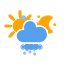
t = 0.00 s
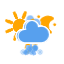
t = 1.67 s
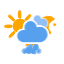
t = 3.33 s
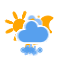
t = 5.00 s
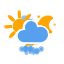
t = 6.67 s
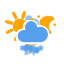
t = 8.33 s

The animated SVG that drew these frames (rendered in a browser with its animation timeline set to each time). Animation: 11 CSS @keyframes rules; frames cover the first 8.33 s, repeats indefinitely.

<svg xmlns="http://www.w3.org/2000/svg" width="64" height="64">
  <defs>
    <style>
      @keyframes am-weather-cloud-1{0%,to{-webkit-transform:translate(-5px,0);-moz-transform:translate(-5px,0);-ms-transform:translate(-5px,0);transform:translate(-5px,0)}50%{-webkit-transform:translate(10px,0);-moz-transform:translate(10px,0);-ms-transform:translate(10px,0);transform:translate(10px,0)}}@keyframes am-weather-cloud-2{0%,to{-webkit-transform:translate(0,0);-moz-transform:translate(0,0);-ms-transform:translate(0,0);transform:translate(0,0)}50%{-webkit-transform:translate(2px,0);-moz-transform:translate(2px,0);-ms-transform:translate(2px,0);transform:translate(2px,0)}}@keyframes am-weather-stroke{0%,12%,16%,20%,24%,28%,4%,8%,to{-webkit-transform:translate(0,0);-moz-transform:translate(0,0);-ms-transform:translate(0,0);transform:translate(0,0)}10%,14%,18%,2%{-webkit-transform:translate(.3px,0);-moz-transform:translate(.3px,0);-ms-transform:translate(.3px,0);transform:translate(.3px,0)}6%{-webkit-transform:translate(.5px,.4px);-moz-transform:translate(.5px,.4px);-ms-transform:translate(.5px,.4px);transform:translate(.5px,.4px)}22%{-webkit-transform:translate(1px,0);-moz-transform:translate(1px,0);-ms-transform:translate(1px,0);transform:translate(1px,0)}26%{-webkit-transform:translate(-1px,0);-moz-transform:translate(-1px,0);-ms-transform:translate(-1px,0);transform:translate(-1px,0)}40%{fill:orange;-webkit-transform:translate(0,0);-moz-transform:translate(0,0);-ms-transform:translate(0,0);transform:translate(0,0)}65%{fill:#fff;-webkit-transform:translate(-1px,5px);-moz-transform:translate(-1px,5px);-ms-transform:translate(-1px,5px);transform:translate(-1px,5px)}61%{fill:orange}}@keyframes am-weather-sun{0%{-webkit-transform:rotate(0deg);-moz-transform:rotate(0deg);-ms-transform:rotate(0deg);transform:rotate(0deg)}to{-webkit-transform:rotate(360deg);-moz-transform:rotate(360deg);-ms-transform:rotate(360deg);transform:rotate(360deg)}}@keyframes am-weather-sun-shiny{0%,to{stroke-dasharray:3px 10px;stroke-dashoffset:0}50%{stroke-dasharray:.1px 10px;stroke-dashoffset:-1px}}@keyframes am-weather-moon{0%,to{-webkit-transform:rotate(0deg);-moz-transform:rotate(0deg);-ms-transform:rotate(0deg);transform:rotate(0deg)}50%{-webkit-transform:rotate(15deg);-moz-transform:rotate(15deg);-ms-transform:rotate(15deg);transform:rotate(15deg)}}@keyframes am-weather-moon-star-1{0%{opacity:0}to{opacity:1}}@keyframes am-weather-moon-star-2{0%{opacity:0}to{opacity:1}}@keyframes am-weather-rain{0%{stroke-dashoffset:0}to{stroke-dashoffset:-100}}@keyframes am-weather-snow{0%{-webkit-transform:translateX(0) translateY(0);-moz-transform:translateX(0) translateY(0);-ms-transform:translateX(0) translateY(0);transform:translateX(0) translateY(0)}33.33%{-webkit-transform:translateX(-1.2px) translateY(2px);-moz-transform:translateX(-1.2px) translateY(2px);-ms-transform:translateX(-1.2px) translateY(2px);transform:translateX(-1.2px) translateY(2px)}66.66%{-webkit-transform:translateX(1.4px) translateY(4px);-moz-transform:translateX(1.4px) translateY(4px);-ms-transform:translateX(1.4px) translateY(4px);transform:translateX(1.4px) translateY(4px);opacity:1}to{-webkit-transform:translateX(-1.6px) translateY(6px);-moz-transform:translateX(-1.6px) translateY(6px);-ms-transform:translateX(-1.6px) translateY(6px);transform:translateX(-1.6px) translateY(6px);opacity:0}}@keyframes am-weather-snow-reverse{0%{-webkit-transform:translateX(0) translateY(0);-moz-transform:translateX(0) translateY(0);-ms-transform:translateX(0) translateY(0);transform:translateX(0) translateY(0)}33.33%{-webkit-transform:translateX(1.2px) translateY(2px);-moz-transform:translateX(1.2px) translateY(2px);-ms-transform:translateX(1.2px) translateY(2px);transform:translateX(1.2px) translateY(2px)}66.66%{-webkit-transform:translateX(-1.4px) translateY(4px);-moz-transform:translateX(-1.4px) translateY(4px);-ms-transform:translateX(-1.4px) translateY(4px);transform:translateX(-1.4px) translateY(4px);opacity:1}to{-webkit-transform:translateX(1.6px) translateY(6px);-moz-transform:translateX(1.6px) translateY(6px);-ms-transform:translateX(1.6px) translateY(6px);transform:translateX(1.6px) translateY(6px);opacity:0}}.am-weather-cloud-1,.am-weather-cloud-2,.am-weather-moon,.am-weather-stroke,.am-weather-sun,.am-weather-sun-shiny line{-webkit-animation-name:am-weather-cloud-1;-moz-animation-name:am-weather-cloud-1;animation-name:am-weather-cloud-1;-webkit-animation-duration:7s;-moz-animation-duration:7s;animation-duration:7s;-webkit-animation-timing-function:linear;-moz-animation-timing-function:linear;animation-timing-function:linear;-webkit-animation-iteration-count:infinite;-moz-animation-iteration-count:infinite;animation-iteration-count:infinite}.am-weather-cloud-2,.am-weather-moon,.am-weather-stroke,.am-weather-sun,.am-weather-sun-shiny line{-webkit-animation-name:am-weather-cloud-2;-moz-animation-name:am-weather-cloud-2;animation-name:am-weather-cloud-2;-webkit-animation-duration:3s;-moz-animation-duration:3s;animation-duration:3s}.am-weather-moon,.am-weather-stroke,.am-weather-sun,.am-weather-sun-shiny line{-webkit-animation-name:am-weather-stroke;-moz-animation-name:am-weather-stroke;animation-name:am-weather-stroke;-webkit-animation-duration:1.11s;-moz-animation-duration:1.11s;animation-duration:1.11s}.am-weather-moon,.am-weather-sun,.am-weather-sun-shiny line{-webkit-animation-name:am-weather-sun;-moz-animation-name:am-weather-sun;-ms-animation-name:am-weather-sun;animation-name:am-weather-sun;-webkit-animation-duration:9s;-moz-animation-duration:9s;-ms-animation-duration:9s;animation-duration:9s;-ms-animation-timing-function:linear;-ms-animation-iteration-count:infinite}.am-weather-moon,.am-weather-sun-shiny line{-webkit-animation-name:am-weather-sun-shiny;-moz-animation-name:am-weather-sun-shiny;-ms-animation-name:am-weather-sun-shiny;animation-name:am-weather-sun-shiny;-webkit-animation-duration:2s;-moz-animation-duration:2s;-ms-animation-duration:2s;animation-duration:2s}.am-weather-moon{-webkit-animation-name:am-weather-moon;-moz-animation-name:am-weather-moon;-ms-animation-name:am-weather-moon;animation-name:am-weather-moon;-webkit-animation-duration:6s;-moz-animation-duration:6s;-ms-animation-duration:6s;animation-duration:6s;-webkit-transform-origin:12.5px 15.15px 0;-moz-transform-origin:12.5px 15.15px 0;-ms-transform-origin:12.5px 15.15px 0;transform-origin:12.5px 15.15px 0}.am-weather-moon-star-1{-webkit-animation-name:am-weather-moon-star-1;-moz-animation-name:am-weather-moon-star-1;-ms-animation-name:am-weather-moon-star-1;animation-name:am-weather-moon-star-1;-webkit-animation-delay:3s;-moz-animation-delay:3s;-ms-animation-delay:3s;animation-delay:3s;-webkit-animation-duration:5s;-moz-animation-duration:5s;-ms-animation-duration:5s;animation-duration:5s;-webkit-animation-iteration-count:1;-moz-animation-iteration-count:1;-ms-animation-iteration-count:1;animation-iteration-count:1}.am-weather-moon-star-1,.am-weather-moon-star-2,.am-weather-rain-1,.am-weather-rain-2{-webkit-animation-timing-function:linear;-moz-animation-timing-function:linear;-ms-animation-timing-function:linear;animation-timing-function:linear}.am-weather-moon-star-2{-webkit-animation-name:am-weather-moon-star-2;-moz-animation-name:am-weather-moon-star-2;-ms-animation-name:am-weather-moon-star-2;animation-name:am-weather-moon-star-2;-webkit-animation-delay:5s;-moz-animation-delay:5s;-ms-animation-delay:5s;animation-delay:5s;-webkit-animation-duration:4s;-moz-animation-duration:4s;-ms-animation-duration:4s;animation-duration:4s;-webkit-animation-iteration-count:1;-moz-animation-iteration-count:1;-ms-animation-iteration-count:1;animation-iteration-count:1}.am-weather-rain-1,.am-weather-rain-2{-webkit-animation-name:am-weather-rain;-moz-animation-name:am-weather-rain;-ms-animation-name:am-weather-rain;animation-name:am-weather-rain;-webkit-animation-duration:8s;-moz-animation-duration:8s;-ms-animation-duration:8s;animation-duration:8s;-webkit-animation-iteration-count:infinite;-moz-animation-iteration-count:infinite;-ms-animation-iteration-count:infinite;animation-iteration-count:infinite}.am-weather-rain-2{-webkit-animation-delay:.25s;-moz-animation-delay:.25s;-ms-animation-delay:.25s;animation-delay:.25s}.am-weather-snow-1{-webkit-animation-name:am-weather-snow;-moz-animation-name:am-weather-snow;-ms-animation-name:am-weather-snow;animation-name:am-weather-snow}.am-weather-snow-1,.am-weather-snow-2,.am-weather-snow-3{-webkit-animation-duration:2s;-moz-animation-duration:2s;-ms-animation-duration:2s;animation-duration:2s;-webkit-animation-timing-function:linear;-moz-animation-timing-function:linear;-ms-animation-timing-function:linear;animation-timing-function:linear;-webkit-animation-iteration-count:infinite;-moz-animation-iteration-count:infinite;-ms-animation-iteration-count:infinite;animation-iteration-count:infinite}.am-weather-snow-2{-webkit-animation-name:am-weather-snow;-moz-animation-name:am-weather-snow;-ms-animation-name:am-weather-snow;animation-name:am-weather-snow;-webkit-animation-delay:1.2s;-moz-animation-delay:1.2s;-ms-animation-delay:1.2s;animation-delay:1.2s}.am-weather-snow-3{-webkit-animation-name:am-weather-snow-reverse;-moz-animation-name:am-weather-snow-reverse;-ms-animation-name:am-weather-snow-reverse;animation-name:am-weather-snow-reverse}.am-weather-easing-ease-in-out{-webkit-animation-timing-function:ease-in-out;-moz-animation-timing-function:ease-in-out;-ms-animation-timing-function:ease-in-out;animation-timing-function:ease-in-out}
    </style>
  </defs>
  <g id="thunder">
    <g transform="translate(20,10)">
      <g class="am-weather-cloud-1">
        <path d="M18.62 15.24c0-2.76-2.22-4.92-4.92-4.92-.6 0-1.14.12-1.68.3-.18-2.04-1.86-3.72-3.96-3.72-2.22 0-4.02 1.8-4.02 4.02 0 .48.12.96.24 1.38-.18-.06-.42-.06-.6-.06-2.22 0-4.02 1.8-4.02 4.02 0 2.16 1.74 3.96 3.9 4.02h10.32c2.64-.3 4.74-2.4 4.74-5.04z" fill="#91C0F8" stroke="#fff" stroke-linejoin="round" stroke-width=".72"/>
      </g>
      <g>
        <path d="M27.7 24.4c0-4.6-3.7-8.2-8.2-8.2-1 0-1.9.2-2.8.5-.3-3.4-3.1-6.2-6.6-6.2-3.7 0-6.7 3-6.7 6.7 0 .8.2 1.6.4 2.3-.3-.1-.7-.1-1-.1-3.7 0-6.7 3-6.7 6.7 0 3.6 2.9 6.6 6.5 6.7h17.2c4.4-.5 7.9-4 7.9-8.4z" fill="#57A0EE" stroke="#fff" stroke-linejoin="round" stroke-width="1.2"/>
      </g>
      <g transform="translate(-9,28), scale(1.2)">
        <path class="am-weather-stroke" fill="orange" stroke="#fff" d="M14.3-2.9h6.2l-4.1 7.2h3.9l-8.8 10.3 3.4-7.7h-3.8z"/>
      </g>
    </g>
  </g>
  <g id="day">
    <g transform="translate(32,32)">
      <g class="am-weather-sun am-weather-sun-shiny am-weather-easing-ease-in-out">
        <g>
          <path fill="none" stroke="orange" stroke-linecap="round" stroke-width="2" d="M0 9v3"/>
        </g>
        <g transform="rotate(45)">
          <path fill="none" stroke="orange" stroke-linecap="round" stroke-width="2" d="M0 9v3"/>
        </g>
        <g transform="rotate(90)">
          <path fill="none" stroke="orange" stroke-linecap="round" stroke-width="2" d="M0 9v3"/>
        </g>
        <g transform="rotate(135)">
          <path fill="none" stroke="orange" stroke-linecap="round" stroke-width="2" d="M0 9v3"/>
        </g>
        <g transform="rotate(180)">
          <path fill="none" stroke="orange" stroke-linecap="round" stroke-width="2" d="M0 9v3"/>
        </g>
        <g transform="rotate(225)">
          <path fill="none" stroke="orange" stroke-linecap="round" stroke-width="2" d="M0 9v3"/>
        </g>
        <g transform="rotate(270)">
          <path fill="none" stroke="orange" stroke-linecap="round" stroke-width="2" d="M0 9v3"/>
        </g>
        <g transform="rotate(315)">
          <path fill="none" stroke="orange" stroke-linecap="round" stroke-width="2" d="M0 9v3"/>
        </g>
      </g>
      <circle fill="orange" r="5" stroke="orange" stroke-width="2"/>
    </g>
  </g>
  <g id="night">
    <g transform="translate(20,20)">
      <g class="am-weather-moon-star-1">
        <path fill="orange" stroke-miterlimit="10" d="M3.3 1.5 4 2.7l1.2.6L4 4l-.7 1.2L2.7 4l-1.2-.7 1.2-.6z"/>
      </g>
      <g class="am-weather-moon-star-2">
        <path fill="orange" stroke-miterlimit="10" transform="translate(20,10)" d="M3.3 1.5 4 2.7l1.2.6L4 4l-.7 1.2L2.7 4l-1.2-.7 1.2-.6z"/>
      </g>
      <g class="am-weather-moon">
        <path d="M14.5 13.2c0-3.7 2-6.9 5-8.7-1.5-.9-3.2-1.3-5-1.3-5.5 0-10 4.5-10 10s4.5 10 10 10c1.8 0 3.5-.5 5-1.3-3-1.7-5-5-5-8.7z" fill="orange" stroke="orange" stroke-linejoin="round" stroke-width="2"/>
      </g>
    </g>
  </g>
  <g id="cloudy-day-1">
    <g transform="translate(20,10)">
      <g transform="translate(0,16)">
        <g class="am-weather-sun">
          <g>
            <path fill="none" stroke="orange" stroke-linecap="round" stroke-width="2" d="M0 9v3"/>
          </g>
          <g transform="rotate(45)">
            <path fill="none" stroke="orange" stroke-linecap="round" stroke-width="2" d="M0 9v3"/>
          </g>
          <g transform="rotate(90)">
            <path fill="none" stroke="orange" stroke-linecap="round" stroke-width="2" d="M0 9v3"/>
          </g>
          <g transform="rotate(135)">
            <path fill="none" stroke="orange" stroke-linecap="round" stroke-width="2" d="M0 9v3"/>
          </g>
          <g transform="rotate(180)">
            <path fill="none" stroke="orange" stroke-linecap="round" stroke-width="2" d="M0 9v3"/>
          </g>
          <g transform="rotate(225)">
            <path fill="none" stroke="orange" stroke-linecap="round" stroke-width="2" d="M0 9v3"/>
          </g>
          <g transform="rotate(270)">
            <path fill="none" stroke="orange" stroke-linecap="round" stroke-width="2" d="M0 9v3"/>
          </g>
          <g transform="rotate(315)">
            <path fill="none" stroke="orange" stroke-linecap="round" stroke-width="2" d="M0 9v3"/>
          </g>
        </g>
        <circle fill="orange" r="5" stroke="orange" stroke-width="2"/>
      </g>
      <g class="am-weather-cloud-2">
        <path d="M27.7 24.4c0-4.6-3.7-8.2-8.2-8.2-1 0-1.9.2-2.8.5-.3-3.4-3.1-6.2-6.6-6.2-3.7 0-6.7 3-6.7 6.7 0 .8.2 1.6.4 2.3-.3-.1-.7-.1-1-.1-3.7 0-6.7 3-6.7 6.7 0 3.6 2.9 6.6 6.5 6.7h17.2c4.4-.5 7.9-4 7.9-8.4z" fill="#C6DEFF" stroke="#fff" stroke-linejoin="round" stroke-width="1.2"/>
      </g>
    </g>
  </g>
  <g id="cloudy-night-1">
    <g transform="translate(20,10)">
      <g transform="translate(16,4), scale(0.8)">
        <g class="am-weather-moon-star-1">
          <path fill="orange" stroke-miterlimit="10" d="M3.3 1.5 4 2.7l1.2.6L4 4l-.7 1.2L2.7 4l-1.2-.7 1.2-.6z"/>
        </g>
        <g class="am-weather-moon-star-2">
          <path fill="orange" stroke-miterlimit="10" transform="translate(20,10)" d="M3.3 1.5 4 2.7l1.2.6L4 4l-.7 1.2L2.7 4l-1.2-.7 1.2-.6z"/>
        </g>
        <g class="am-weather-moon">
          <path d="M14.5 13.2c0-3.7 2-6.9 5-8.7-1.5-.9-3.2-1.3-5-1.3-5.5 0-10 4.5-10 10s4.5 10 10 10c1.8 0 3.5-.5 5-1.3-3-1.7-5-5-5-8.7z" fill="orange" stroke="orange" stroke-linejoin="round" stroke-width="2"/>
        </g>
      </g>
      <g class="am-weather-cloud-2">
        <path d="M27.7 24.4c0-4.6-3.7-8.2-8.2-8.2-1 0-1.9.2-2.8.5-.3-3.4-3.1-6.2-6.6-6.2-3.7 0-6.7 3-6.7 6.7 0 .8.2 1.6.4 2.3-.3-.1-.7-.1-1-.1-3.7 0-6.7 3-6.7 6.7 0 3.6 2.9 6.6 6.5 6.7h17.2c4.4-.5 7.9-4 7.9-8.4z" fill="#C6DEFF" stroke="#fff" stroke-linejoin="round" stroke-width="1.2"/>
      </g>
    </g>
  </g>
  <g id="cloudy-day-2">
    <g transform="translate(20,10)">
      <g transform="translate(0,16)">
        <g class="am-weather-sun">
          <g>
            <path fill="none" stroke="orange" stroke-linecap="round" stroke-width="2" d="M0 9v3"/>
          </g>
          <g transform="rotate(45)">
            <path fill="none" stroke="orange" stroke-linecap="round" stroke-width="2" d="M0 9v3"/>
          </g>
          <g transform="rotate(90)">
            <path fill="none" stroke="orange" stroke-linecap="round" stroke-width="2" d="M0 9v3"/>
          </g>
          <g transform="rotate(135)">
            <path fill="none" stroke="orange" stroke-linecap="round" stroke-width="2" d="M0 9v3"/>
          </g>
          <g transform="rotate(180)">
            <path fill="none" stroke="orange" stroke-linecap="round" stroke-width="2" d="M0 9v3"/>
          </g>
          <g transform="rotate(225)">
            <path fill="none" stroke="orange" stroke-linecap="round" stroke-width="2" d="M0 9v3"/>
          </g>
          <g transform="rotate(270)">
            <path fill="none" stroke="orange" stroke-linecap="round" stroke-width="2" d="M0 9v3"/>
          </g>
          <g transform="rotate(315)">
            <path fill="none" stroke="orange" stroke-linecap="round" stroke-width="2" d="M0 9v3"/>
          </g>
        </g>
        <circle fill="orange" r="5" stroke="orange" stroke-width="2"/>
      </g>
      <g class="am-weather-cloud-2">
        <path d="M27.7 24.4c0-4.6-3.7-8.2-8.2-8.2-1 0-1.9.2-2.8.5-.3-3.4-3.1-6.2-6.6-6.2-3.7 0-6.7 3-6.7 6.7 0 .8.2 1.6.4 2.3-.3-.1-.7-.1-1-.1-3.7 0-6.7 3-6.7 6.7 0 3.6 2.9 6.6 6.5 6.7h17.2c4.4-.5 7.9-4 7.9-8.4z" fill="#91C0F8" stroke="#fff" stroke-linejoin="round" stroke-width="1.2"/>
      </g>
    </g>
  </g>
  <g id="cloudy-night-2">
    <g transform="translate(20,10)">
      <g transform="translate(16,4), scale(0.8)">
        <g class="am-weather-moon-star-1">
          <path fill="orange" stroke-miterlimit="10" d="M3.3 1.5 4 2.7l1.2.6L4 4l-.7 1.2L2.7 4l-1.2-.7 1.2-.6z"/>
        </g>
        <g class="am-weather-moon-star-2">
          <path fill="orange" stroke-miterlimit="10" transform="translate(20,10)" d="M3.3 1.5 4 2.7l1.2.6L4 4l-.7 1.2L2.7 4l-1.2-.7 1.2-.6z"/>
        </g>
        <g class="am-weather-moon">
          <path d="M14.5 13.2c0-3.7 2-6.9 5-8.7-1.5-.9-3.2-1.3-5-1.3-5.5 0-10 4.5-10 10s4.5 10 10 10c1.8 0 3.5-.5 5-1.3-3-1.7-5-5-5-8.7z" fill="orange" stroke="orange" stroke-linejoin="round" stroke-width="2"/>
        </g>
      </g>
      <g class="am-weather-cloud-2">
        <path d="M27.7 24.4c0-4.6-3.7-8.2-8.2-8.2-1 0-1.9.2-2.8.5-.3-3.4-3.1-6.2-6.6-6.2-3.7 0-6.7 3-6.7 6.7 0 .8.2 1.6.4 2.3-.3-.1-.7-.1-1-.1-3.7 0-6.7 3-6.7 6.7 0 3.6 2.9 6.6 6.5 6.7h17.2c4.4-.5 7.9-4 7.9-8.4z" fill="#91C0F8" stroke="#fff" stroke-linejoin="round" stroke-width="1.2"/>
      </g>
    </g>
  </g>
  <g id="cloudy-day-3">
    <g transform="translate(20,10)">
      <g transform="translate(0,16)">
        <g class="am-weather-sun">
          <g>
            <path fill="none" stroke="orange" stroke-linecap="round" stroke-width="2" d="M0 9v3"/>
          </g>
          <g transform="rotate(45)">
            <path fill="none" stroke="orange" stroke-linecap="round" stroke-width="2" d="M0 9v3"/>
          </g>
          <g transform="rotate(90)">
            <path fill="none" stroke="orange" stroke-linecap="round" stroke-width="2" d="M0 9v3"/>
          </g>
          <g transform="rotate(135)">
            <path fill="none" stroke="orange" stroke-linecap="round" stroke-width="2" d="M0 9v3"/>
          </g>
          <g transform="rotate(180)">
            <path fill="none" stroke="orange" stroke-linecap="round" stroke-width="2" d="M0 9v3"/>
          </g>
          <g transform="rotate(225)">
            <path fill="none" stroke="orange" stroke-linecap="round" stroke-width="2" d="M0 9v3"/>
          </g>
          <g transform="rotate(270)">
            <path fill="none" stroke="orange" stroke-linecap="round" stroke-width="2" d="M0 9v3"/>
          </g>
          <g transform="rotate(315)">
            <path fill="none" stroke="orange" stroke-linecap="round" stroke-width="2" d="M0 9v3"/>
          </g>
        </g>
        <circle fill="orange" r="5" stroke="orange" stroke-width="2"/>
      </g>
      <g class="am-weather-cloud-2">
        <path d="M27.7 24.4c0-4.6-3.7-8.2-8.2-8.2-1 0-1.9.2-2.8.5-.3-3.4-3.1-6.2-6.6-6.2-3.7 0-6.7 3-6.7 6.7 0 .8.2 1.6.4 2.3-.3-.1-.7-.1-1-.1-3.7 0-6.7 3-6.7 6.7 0 3.6 2.9 6.6 6.5 6.7h17.2c4.4-.5 7.9-4 7.9-8.4z" fill="#57A0EE" stroke="#fff" stroke-linejoin="round" stroke-width="1.2"/>
      </g>
    </g>
  </g>
  <g id="cloudy-night-3">
    <g transform="translate(20,10)">
      <g transform="translate(16,4), scale(0.8)">
        <g class="am-weather-moon-star-1">
          <path fill="orange" stroke-miterlimit="10" d="M3.3 1.5 4 2.7l1.2.6L4 4l-.7 1.2L2.7 4l-1.2-.7 1.2-.6z"/>
        </g>
        <g class="am-weather-moon-star-2">
          <path fill="orange" stroke-miterlimit="10" transform="translate(20,10)" d="M3.3 1.5 4 2.7l1.2.6L4 4l-.7 1.2L2.7 4l-1.2-.7 1.2-.6z"/>
        </g>
        <g class="am-weather-moon">
          <path d="M14.5 13.2c0-3.7 2-6.9 5-8.7-1.5-.9-3.2-1.3-5-1.3-5.5 0-10 4.5-10 10s4.5 10 10 10c1.8 0 3.5-.5 5-1.3-3-1.7-5-5-5-8.7z" fill="orange" stroke="orange" stroke-linejoin="round" stroke-width="2"/>
        </g>
      </g>
      <g class="am-weather-cloud-2">
        <path d="M27.7 24.4c0-4.6-3.7-8.2-8.2-8.2-1 0-1.9.2-2.8.5-.3-3.4-3.1-6.2-6.6-6.2-3.7 0-6.7 3-6.7 6.7 0 .8.2 1.6.4 2.3-.3-.1-.7-.1-1-.1-3.7 0-6.7 3-6.7 6.7 0 3.6 2.9 6.6 6.5 6.7h17.2c4.4-.5 7.9-4 7.9-8.4z" fill="#57A0EE" stroke="#fff" stroke-linejoin="round" stroke-width="1.2"/>
      </g>
    </g>
  </g>
  <g id="cloudy">
    <g transform="translate(20,10)">
      <g class="am-weather-cloud-1">
        <path d="M18.62 13.24c0-2.76-2.22-4.92-4.92-4.92-.6 0-1.14.12-1.68.3-.18-2.04-1.86-3.72-3.96-3.72-2.22 0-4.02 1.8-4.02 4.02 0 .48.12.96.24 1.38-.18-.06-.42-.06-.6-.06-2.22 0-4.02 1.8-4.02 4.02 0 2.16 1.74 3.96 3.9 4.02h10.32c2.64-.3 4.74-2.4 4.74-5.04z" fill="#91C0F8" stroke="#fff" stroke-linejoin="round" stroke-width=".72"/>
      </g>
      <g class="am-weather-cloud-2">
        <path d="M27.7 24.4c0-4.6-3.7-8.2-8.2-8.2-1 0-1.9.2-2.8.5-.3-3.4-3.1-6.2-6.6-6.2-3.7 0-6.7 3-6.7 6.7 0 .8.2 1.6.4 2.3-.3-.1-.7-.1-1-.1-3.7 0-6.7 3-6.7 6.7 0 3.6 2.9 6.6 6.5 6.7h17.2c4.4-.5 7.9-4 7.9-8.4z" fill="#57A0EE" stroke="#fff" stroke-linejoin="round" stroke-width="1.2"/>
      </g>
    </g>
  </g>
  <g id="rainy-1">
    <g transform="translate(20,10)">
      <g transform="translate(0,16), scale(1.2)">
        <g class="am-weather-sun">
          <g>
            <path fill="none" stroke="orange" stroke-linecap="round" stroke-width="2" d="M0 9v3"/>
          </g>
          <g transform="rotate(45)">
            <path fill="none" stroke="orange" stroke-linecap="round" stroke-width="2" d="M0 9v3"/>
          </g>
          <g transform="rotate(90)">
            <path fill="none" stroke="orange" stroke-linecap="round" stroke-width="2" d="M0 9v3"/>
          </g>
          <g transform="rotate(135)">
            <path fill="none" stroke="orange" stroke-linecap="round" stroke-width="2" d="M0 9v3"/>
          </g>
          <g transform="rotate(180)">
            <path fill="none" stroke="orange" stroke-linecap="round" stroke-width="2" d="M0 9v3"/>
          </g>
          <g transform="rotate(225)">
            <path fill="none" stroke="orange" stroke-linecap="round" stroke-width="2" d="M0 9v3"/>
          </g>
          <g transform="rotate(270)">
            <path fill="none" stroke="orange" stroke-linecap="round" stroke-width="2" d="M0 9v3"/>
          </g>
          <g transform="rotate(315)">
            <path fill="none" stroke="orange" stroke-linecap="round" stroke-width="2" d="M0 9v3"/>
          </g>
        </g>
        <circle fill="orange" r="5" stroke="orange" stroke-width="2"/>
      </g>
      <g>
        <path d="M25.545 25.09c0-3.91-3.145-6.97-6.97-6.97-.85 0-1.615.17-2.38.425-.255-2.89-2.635-5.27-5.61-5.27-3.145 0-5.695 2.55-5.695 5.695 0 .68.17 1.36.34 1.955-.255-.085-.595-.085-.85-.085-3.145 0-5.695 2.55-5.695 5.695 0 3.06 2.465 5.61 5.525 5.695h14.62c3.74-.425 6.715-3.4 6.715-7.14z" fill="#57A0EE" stroke="#fff" stroke-linejoin="round" stroke-width="1.275"/>
      </g>
    </g>
    <g transform="translate(34,46), rotate(10)">
      <path class="am-weather-rain-1" fill="none" stroke="#91C0F8" stroke-dasharray="4,7" stroke-linecap="round" stroke-width="2" d="M-6 1v8"/>
      <path class="am-weather-rain-2" fill="none" stroke="#91C0F8" stroke-dasharray="4,7" stroke-linecap="round" stroke-width="2" d="M0-1v8"/>
    </g>
  </g>
  <g id="rainy-2">
    <g transform="translate(20,10)">
      <g transform="translate(0,16)">
        <g class="am-weather-sun">
          <g>
            <path fill="none" stroke="orange" stroke-linecap="round" stroke-width="2" d="M0 9v3"/>
          </g>
          <g transform="rotate(45)">
            <path fill="none" stroke="orange" stroke-linecap="round" stroke-width="2" d="M0 9v3"/>
          </g>
          <g transform="rotate(90)">
            <path fill="none" stroke="orange" stroke-linecap="round" stroke-width="2" d="M0 9v3"/>
          </g>
          <g transform="rotate(135)">
            <path fill="none" stroke="orange" stroke-linecap="round" stroke-width="2" d="M0 9v3"/>
          </g>
          <g transform="rotate(180)">
            <path fill="none" stroke="orange" stroke-linecap="round" stroke-width="2" d="M0 9v3"/>
          </g>
          <g transform="rotate(225)">
            <path fill="none" stroke="orange" stroke-linecap="round" stroke-width="2" d="M0 9v3"/>
          </g>
          <g transform="rotate(270)">
            <path fill="none" stroke="orange" stroke-linecap="round" stroke-width="2" d="M0 9v3"/>
          </g>
          <g transform="rotate(315)">
            <path fill="none" stroke="orange" stroke-linecap="round" stroke-width="2" d="M0 9v3"/>
          </g>
        </g>
        <circle fill="orange" r="5" stroke="orange" stroke-width="2"/>
      </g>
      <g>
        <path d="M27.7 24.4c0-4.6-3.7-8.2-8.2-8.2-1 0-1.9.2-2.8.5-.3-3.4-3.1-6.2-6.6-6.2-3.7 0-6.7 3-6.7 6.7 0 .8.2 1.6.4 2.3-.3-.1-.7-.1-1-.1-3.7 0-6.7 3-6.7 6.7 0 3.6 2.9 6.6 6.5 6.7h17.2c4.4-.5 7.9-4 7.9-8.4z" fill="#57A0EE" stroke="#fff" stroke-linejoin="round" stroke-width="1.2"/>
      </g>
    </g>
    <g transform="translate(37,45), rotate(10)">
      <path class="am-weather-rain-1" fill="none" stroke="#91C0F8" stroke-dasharray="4,7" stroke-linecap="round" stroke-width="2" d="M-6 1v8"/>
    </g>
  </g>
  <g id="rainy-3">
    <g transform="translate(20,10)">
      <g transform="translate(0,16)">
        <g class="am-weather-sun">
          <g>
            <path stroke="orange" stroke-linecap="round" stroke-width="2" d="M0 9v3"/>
          </g>
          <g transform="rotate(45)">
            <path fill="none" stroke="orange" stroke-linecap="round" stroke-width="2" d="M0 9v3"/>
          </g>
          <g transform="rotate(90)">
            <path fill="none" stroke="orange" stroke-linecap="round" stroke-width="2" d="M0 9v3"/>
          </g>
          <g transform="rotate(135)">
            <path fill="none" stroke="orange" stroke-linecap="round" stroke-width="2" d="M0 9v3"/>
          </g>
          <g transform="rotate(180)">
            <path fill="none" stroke="orange" stroke-linecap="round" stroke-width="2" d="M0 9v3"/>
          </g>
          <g transform="rotate(225)">
            <path fill="none" stroke="orange" stroke-linecap="round" stroke-width="2" d="M0 9v3"/>
          </g>
          <g transform="rotate(270)">
            <path fill="none" stroke="orange" stroke-linecap="round" stroke-width="2" d="M0 9v3"/>
          </g>
          <g transform="rotate(315)">
            <path fill="none" stroke="orange" stroke-linecap="round" stroke-width="2" d="M0 9v3"/>
          </g>
        </g>
        <circle fill="orange" r="5" stroke="orange" stroke-width="2"/>
      </g>
      <g>
        <path d="M27.7 24.4c0-4.6-3.7-8.2-8.2-8.2-1 0-1.9.2-2.8.5-.3-3.4-3.1-6.2-6.6-6.2-3.7 0-6.7 3-6.7 6.7 0 .8.2 1.6.4 2.3-.3-.1-.7-.1-1-.1-3.7 0-6.7 3-6.7 6.7 0 3.6 2.9 6.6 6.5 6.7h17.2c4.4-.5 7.9-4 7.9-8.4z" fill="#57A0EE" stroke="#fff" stroke-linejoin="round" stroke-width="1.2"/>
      </g>
    </g>
    <g transform="translate(34,46), rotate(10)">
      <path class="am-weather-rain-1" fill="none" stroke="#91C0F8" stroke-dasharray="4,7" stroke-linecap="round" stroke-width="2" d="M-6 1v8"/>
      <path class="am-weather-rain-2" fill="none" stroke="#91C0F8" stroke-dasharray="4,7" stroke-linecap="round" stroke-width="2" d="M0-1v8"/>
    </g>
  </g>
  <g id="rainy-4">
    <g transform="translate(20,10)">
      <g>
        <path d="M27.7 24.4c0-4.6-3.7-8.2-8.2-8.2-1 0-1.9.2-2.8.5-.3-3.4-3.1-6.2-6.6-6.2-3.7 0-6.7 3-6.7 6.7 0 .8.2 1.6.4 2.3-.3-.1-.7-.1-1-.1-3.7 0-6.7 3-6.7 6.7 0 3.6 2.9 6.6 6.5 6.7h17.2c4.4-.5 7.9-4 7.9-8.4z" fill="#57A0EE" stroke="#fff" stroke-linejoin="round" stroke-width="1.2"/>
      </g>
    </g>
    <g transform="translate(37,45), rotate(10)">
      <path class="am-weather-rain-1" fill="none" stroke="#91C0F8" stroke-dasharray="4,7" stroke-linecap="round" stroke-width="2" d="M-6 1v8"/>
    </g>
  </g>
  <g id="rainy-5">
    <g transform="translate(20,10)">
      <g>
        <path d="M27.7 24.4c0-4.6-3.7-8.2-8.2-8.2-1 0-1.9.2-2.8.5-.3-3.4-3.1-6.2-6.6-6.2-3.7 0-6.7 3-6.7 6.7 0 .8.2 1.6.4 2.3-.3-.1-.7-.1-1-.1-3.7 0-6.7 3-6.7 6.7 0 3.6 2.9 6.6 6.5 6.7h17.2c4.4-.5 7.9-4 7.9-8.4z" fill="#57A0EE" stroke="#fff" stroke-linejoin="round" stroke-width="1.2"/>
      </g>
    </g>
    <g transform="translate(34,46), rotate(10)">
      <path class="am-weather-rain-1" fill="none" stroke="#91C0F8" stroke-dasharray="4,7" stroke-linecap="round" stroke-width="2" d="M-6 1v8"/>
      <path class="am-weather-rain-2" fill="none" stroke="#91C0F8" stroke-dasharray="4,7" stroke-linecap="round" stroke-width="2" d="M0-1v8"/>
    </g>
  </g>
  <g id="rainy-6">
    <g transform="translate(20,10)">
      <g>
        <path d="M27.7 24.4c0-4.6-3.7-8.2-8.2-8.2-1 0-1.9.2-2.8.5-.3-3.4-3.1-6.2-6.6-6.2-3.7 0-6.7 3-6.7 6.7 0 .8.2 1.6.4 2.3-.3-.1-.7-.1-1-.1-3.7 0-6.7 3-6.7 6.7 0 3.6 2.9 6.6 6.5 6.7h17.2c4.4-.5 7.9-4 7.9-8.4z" fill="#57A0EE" stroke="#fff" stroke-linejoin="round" stroke-width="1.2"/>
      </g>
    </g>
    <g transform="translate(31,46), rotate(10)">
      <path class="am-weather-rain-1" fill="none" stroke="#91C0F8" stroke-dasharray="4,4" stroke-linecap="round" stroke-width="2" d="M-4 1v8"/>
      <path class="am-weather-rain-2" fill="none" stroke="#91C0F8" stroke-dasharray="4,4" stroke-linecap="round" stroke-width="2" d="M0-1v8"/>
      <path class="am-weather-rain-1" fill="none" stroke="#91C0F8" stroke-dasharray="4,4" stroke-linecap="round" stroke-width="2" d="M4 0v8"/>
    </g>
  </g>
  <g id="rainy-7">
    <g transform="translate(20,10)">
      <g>
        <path d="M27.7 24.4c0-4.6-3.7-8.2-8.2-8.2-1 0-1.9.2-2.8.5-.3-3.4-3.1-6.2-6.6-6.2-3.7 0-6.7 3-6.7 6.7 0 .8.2 1.6.4 2.3-.3-.1-.7-.1-1-.1-3.7 0-6.7 3-6.7 6.7 0 3.6 2.9 6.6 6.5 6.7h17.2c4.4-.5 7.9-4 7.9-8.4z" fill="#57A0EE" stroke="#fff" stroke-linejoin="round" stroke-width="1.2"/>
      </g>
    </g>
    <g transform="translate(31,46), rotate(10)">
      <path class="am-weather-rain-1" fill="none" stroke="#91C0F8" stroke-dasharray="0.1,7" stroke-linecap="round" stroke-width="3" d="M-5 1v8"/>
      <path class="am-weather-rain-2" fill="none" stroke="#91C0F8" stroke-dasharray="0.1,7" stroke-linecap="round" stroke-width="3" d="M0-1v8"/>
      <path class="am-weather-rain-1" fill="none" stroke="#91C0F8" stroke-dasharray="0.1,7" stroke-linecap="round" stroke-width="3" d="M5 0v8"/>
    </g>
  </g>
  <g id="snowy-1">
    <g transform="translate(20,10)">
      <g transform="translate(0,16), scale(1.2)">
        <g class="am-weather-sun">
          <g>
            <path fill="none" stroke="orange" stroke-linecap="round" stroke-width="2" d="M0 9v3"/>
          </g>
          <g transform="rotate(45)">
            <path fill="none" stroke="orange" stroke-linecap="round" stroke-width="2" d="M0 9v3"/>
          </g>
          <g transform="rotate(90)">
            <path fill="none" stroke="orange" stroke-linecap="round" stroke-width="2" d="M0 9v3"/>
          </g>
          <g transform="rotate(135)">
            <path fill="none" stroke="orange" stroke-linecap="round" stroke-width="2" d="M0 9v3"/>
          </g>
          <g transform="rotate(180)">
            <path fill="none" stroke="orange" stroke-linecap="round" stroke-width="2" d="M0 9v3"/>
          </g>
          <g transform="rotate(225)">
            <path fill="none" stroke="orange" stroke-linecap="round" stroke-width="2" d="M0 9v3"/>
          </g>
          <g transform="rotate(270)">
            <path fill="none" stroke="orange" stroke-linecap="round" stroke-width="2" d="M0 9v3"/>
          </g>
          <g transform="rotate(315)">
            <path fill="none" stroke="orange" stroke-linecap="round" stroke-width="2" d="M0 9v3"/>
          </g>
        </g>
        <circle fill="orange" r="5" stroke="orange" stroke-width="2"/>
      </g>
      <g>
        <path d="M25.545 25.09c0-3.91-3.145-6.97-6.97-6.97-.85 0-1.615.17-2.38.425-.255-2.89-2.635-5.27-5.61-5.27-3.145 0-5.695 2.55-5.695 5.695 0 .68.17 1.36.34 1.955-.255-.085-.595-.085-.85-.085-3.145 0-5.695 2.55-5.695 5.695 0 3.06 2.465 5.61 5.525 5.695h14.62c3.74-.425 6.715-3.4 6.715-7.14z" fill="#57A0EE" stroke="#fff" stroke-linejoin="round" stroke-width="1.275"/>
      </g>
    </g>
    <g transform="translate(20,9)">
      <g class="am-weather-snow-1">
        <g transform="translate(7,28)" fill="none" stroke="#57A0EE" stroke-linecap="round">
          <path stroke-width="1.2" d="M0 6.5v5"/>
          <path transform="translate(0,9), rotate(45)" d="M0-2.5v5"/>
          <path transform="translate(0,9), rotate(90)" d="M0-2.5v5"/>
          <path transform="translate(0,9), rotate(135)" d="M0-2.5v5"/>
        </g>
      </g>
      <g class="am-weather-snow-2">
        <g transform="translate(16,28)" fill="none" stroke="#57A0EE" stroke-linecap="round">
          <path stroke-width="1.2" d="M0 6.5v5"/>
          <path transform="translate(0,9), rotate(45)" d="M0-2.5v5"/>
          <path transform="translate(0,9), rotate(90)" d="M0-2.5v5"/>
          <path transform="translate(0,9), rotate(135)" d="M0-2.5v5"/>
        </g>
      </g>
    </g>
  </g>
  <g id="snowy-2">
    <g transform="translate(20,10)">
      <g transform="translate(0,16)">
        <g class="am-weather-sun">
          <g>
            <path fill="none" stroke="orange" stroke-linecap="round" stroke-width="2" d="M0 9v3"/>
          </g>
          <g transform="rotate(45)">
            <path fill="none" stroke="orange" stroke-linecap="round" stroke-width="2" d="M0 9v3"/>
          </g>
          <g transform="rotate(90)">
            <path fill="none" stroke="orange" stroke-linecap="round" stroke-width="2" d="M0 9v3"/>
          </g>
          <g transform="rotate(135)">
            <path fill="none" stroke="orange" stroke-linecap="round" stroke-width="2" d="M0 9v3"/>
          </g>
          <g transform="rotate(180)">
            <path fill="none" stroke="orange" stroke-linecap="round" stroke-width="2" d="M0 9v3"/>
          </g>
          <g transform="rotate(225)">
            <path fill="none" stroke="orange" stroke-linecap="round" stroke-width="2" d="M0 9v3"/>
          </g>
          <g transform="rotate(270)">
            <path fill="none" stroke="orange" stroke-linecap="round" stroke-width="2" d="M0 9v3"/>
          </g>
          <g transform="rotate(315)">
            <path fill="none" stroke="orange" stroke-linecap="round" stroke-width="2" d="M0 9v3"/>
          </g>
        </g>
        <circle fill="orange" r="5" stroke="orange" stroke-width="2"/>
      </g>
      <g class="am-weather-cloud-2">
        <path d="M27.7 24.4c0-4.6-3.7-8.2-8.2-8.2-1 0-1.9.2-2.8.5-.3-3.4-3.1-6.2-6.6-6.2-3.7 0-6.7 3-6.7 6.7 0 .8.2 1.6.4 2.3-.3-.1-.7-.1-1-.1-3.7 0-6.7 3-6.7 6.7 0 3.6 2.9 6.6 6.5 6.7h17.2c4.4-.5 7.9-4 7.9-8.4z" fill="#57A0EE" stroke="#fff" stroke-linejoin="round" stroke-width="1.2"/>
      </g>
    </g>
    <g class="am-weather-snow-1">
      <g transform="translate(32,38)" fill="none" stroke="#57A0EE" stroke-linecap="round">
        <path stroke-width="1.2" d="M0 6.5v5"/>
        <path transform="translate(0,9), rotate(45)" d="M0-2.5v5"/>
        <path transform="translate(0,9), rotate(90)" d="M0-2.5v5"/>
        <path transform="translate(0,9), rotate(135)" d="M0-2.5v5"/>
      </g>
    </g>
  </g>
  <g id="snowy-3">
    <g transform="translate(20,10)">
      <g transform="translate(0,16)">
        <g class="am-weather-sun">
          <g>
            <path fill="none" stroke="orange" stroke-linecap="round" stroke-width="2" d="M0 9v3"/>
          </g>
          <g transform="rotate(45)">
            <path fill="none" stroke="orange" stroke-linecap="round" stroke-width="2" d="M0 9v3"/>
          </g>
          <g transform="rotate(90)">
            <path fill="none" stroke="orange" stroke-linecap="round" stroke-width="2" d="M0 9v3"/>
          </g>
          <g transform="rotate(135)">
            <path fill="none" stroke="orange" stroke-linecap="round" stroke-width="2" d="M0 9v3"/>
          </g>
          <g transform="rotate(180)">
            <path fill="none" stroke="orange" stroke-linecap="round" stroke-width="2" d="M0 9v3"/>
          </g>
          <g transform="rotate(225)">
            <path fill="none" stroke="orange" stroke-linecap="round" stroke-width="2" d="M0 9v3"/>
          </g>
          <g transform="rotate(270)">
            <path fill="none" stroke="orange" stroke-linecap="round" stroke-width="2" d="M0 9v3"/>
          </g>
          <g transform="rotate(315)">
            <path fill="none" stroke="orange" stroke-linecap="round" stroke-width="2" d="M0 9v3"/>
          </g>
        </g>
        <circle fill="orange" r="5" stroke="orange" stroke-width="2"/>
      </g>
      <g>
        <path d="M27.7 24.4c0-4.6-3.7-8.2-8.2-8.2-1 0-1.9.2-2.8.5-.3-3.4-3.1-6.2-6.6-6.2-3.7 0-6.7 3-6.7 6.7 0 .8.2 1.6.4 2.3-.3-.1-.7-.1-1-.1-3.7 0-6.7 3-6.7 6.7 0 3.6 2.9 6.6 6.5 6.7h17.2c4.4-.5 7.9-4 7.9-8.4z" fill="#57A0EE" stroke="#fff" stroke-linejoin="round" stroke-width="1.2"/>
      </g>
      <g class="am-weather-snow-1">
        <g transform="translate(7,28)" fill="none" stroke="#57A0EE" stroke-linecap="round">
          <path stroke-width="1.2" d="M0 6.5v5"/>
          <path transform="translate(0,9), rotate(45)" d="M0-2.5v5"/>
          <path transform="translate(0,9), rotate(90)" d="M0-2.5v5"/>
          <path transform="translate(0,9), rotate(135)" d="M0-2.5v5"/>
        </g>
      </g>
      <g class="am-weather-snow-2">
        <g transform="translate(16,28)" fill="none" stroke="#57A0EE" stroke-linecap="round">
          <path stroke-width="1.2" d="M0 6.5v5"/>
          <path transform="translate(0,9), rotate(45)" d="M0-2.5v5"/>
          <path transform="translate(0,9), rotate(90)" d="M0-2.5v5"/>
          <path transform="translate(0,9), rotate(135)" d="M0-2.5v5"/>
        </g>
      </g>
    </g>
  </g>
  <g id="snowy-4">
    <g transform="translate(20,10)">
      <g>
        <path d="M27.7 24.4c0-4.6-3.7-8.2-8.2-8.2-1 0-1.9.2-2.8.5-.3-3.4-3.1-6.2-6.6-6.2-3.7 0-6.7 3-6.7 6.7 0 .8.2 1.6.4 2.3-.3-.1-.7-.1-1-.1-3.7 0-6.7 3-6.7 6.7 0 3.6 2.9 6.6 6.5 6.7h17.2c4.4-.5 7.9-4 7.9-8.4z" fill="#57A0EE" stroke="#fff" stroke-linejoin="round" stroke-width="1.2"/>
      </g>
      <g class="am-weather-snow-1">
        <g transform="translate(11,28)" fill="none" stroke="#57A0EE" stroke-linecap="round">
          <path stroke-width="1.2" d="M0 6.5v5"/>
          <path transform="translate(0,9), rotate(45)" d="M0-2.5v5"/>
          <path transform="translate(0,9), rotate(90)" d="M0-2.5v5"/>
          <path transform="translate(0,9), rotate(135)" d="M0-2.5v5"/>
        </g>
      </g>
    </g>
  </g>
  <g id="snowy-5">
    <g transform="translate(20,10)">
      <g class="snowy-6-2">
        <path d="M27.7 24.4c0-4.6-3.7-8.2-8.2-8.2-1 0-1.9.2-2.8.5-.3-3.4-3.1-6.2-6.6-6.2-3.7 0-6.7 3-6.7 6.7 0 .8.2 1.6.4 2.3-.3-.1-.7-.1-1-.1-3.7 0-6.7 3-6.7 6.7 0 3.6 2.9 6.6 6.5 6.7h17.2c4.4-.5 7.9-4 7.9-8.4z" fill="#57A0EE" stroke="#fff" stroke-linejoin="round" stroke-width="1.2"/>
      </g>
      <g class="am-weather-snow-1">
        <g transform="translate(7,28)" fill="none" stroke="#57A0EE" stroke-linecap="round">
          <path stroke-width="1.2" d="M0 6.5v5"/>
          <path transform="translate(0,9), rotate(45)" d="M0-2.5v5"/>
          <path transform="translate(0,9), rotate(90)" d="M0-2.5v5"/>
          <path transform="translate(0,9), rotate(135)" d="M0-2.5v5"/>
        </g>
      </g>
      <g class="am-weather-snow-2">
        <g transform="translate(16,28)" fill="none" stroke="#57A0EE" stroke-linecap="round">
          <path stroke-width="1.2" d="M0 6.5v5"/>
          <path transform="translate(0,9), rotate(45)" d="M0-2.5v5"/>
          <path transform="translate(0,9), rotate(90)" d="M0-2.5v5"/>
          <path transform="translate(0,9), rotate(135)" d="M0-2.5v5"/>
        </g>
      </g>
    </g>
  </g>
  <g id="snowy-6">
    <g transform="translate(20,10)">
      <g class="am-weather-cloud-2">
        <path d="M27.7 24.4c0-4.6-3.7-8.2-8.2-8.2-1 0-1.9.2-2.8.5-.3-3.4-3.1-6.2-6.6-6.2-3.7 0-6.7 3-6.7 6.7 0 .8.2 1.6.4 2.3-.3-.1-.7-.1-1-.1-3.7 0-6.7 3-6.7 6.7 0 3.6 2.9 6.6 6.5 6.7h17.2c4.4-.5 7.9-4 7.9-8.4z" fill="#57A0EE" stroke="#fff" stroke-linejoin="round" stroke-width="1.2"/>
      </g>
      <g class="am-weather-snow-1">
        <g transform="translate(3,28)" fill="none" stroke="#57A0EE" stroke-linecap="round">
          <path stroke-width="1.2" d="M0 6.5v5"/>
          <path transform="translate(0,9), rotate(45)" d="M0-2.5v5"/>
          <path transform="translate(0,9), rotate(90)" d="M0-2.5v5"/>
          <path transform="translate(0,9), rotate(135)" d="M0-2.5v5"/>
        </g>
      </g>
      <g class="am-weather-snow-2">
        <g transform="translate(11,28)" fill="none" stroke="#57A0EE" stroke-linecap="round">
          <path stroke-width="1.2" d="M0 6.5v5"/>
          <path transform="translate(0,9), rotate(45)" d="M0-2.5v5"/>
          <path transform="translate(0,9), rotate(90)" d="M0-2.5v5"/>
          <path transform="translate(0,9), rotate(135)" d="M0-2.5v5"/>
        </g>
      </g>
      <g class="am-weather-snow-3">
        <g transform="translate(20,28)" fill="none" stroke="#57A0EE" stroke-linecap="round">
          <path stroke-width="1.2" d="M0 6.5v5"/>
          <path transform="translate(0,9), rotate(45)" d="M0-2.5v5"/>
          <path transform="translate(0,9), rotate(90)" d="M0-2.5v5"/>
          <path transform="translate(0,9), rotate(135)" d="M0-2.5v5"/>
        </g>
      </g>
    </g>
  </g>
</svg>
